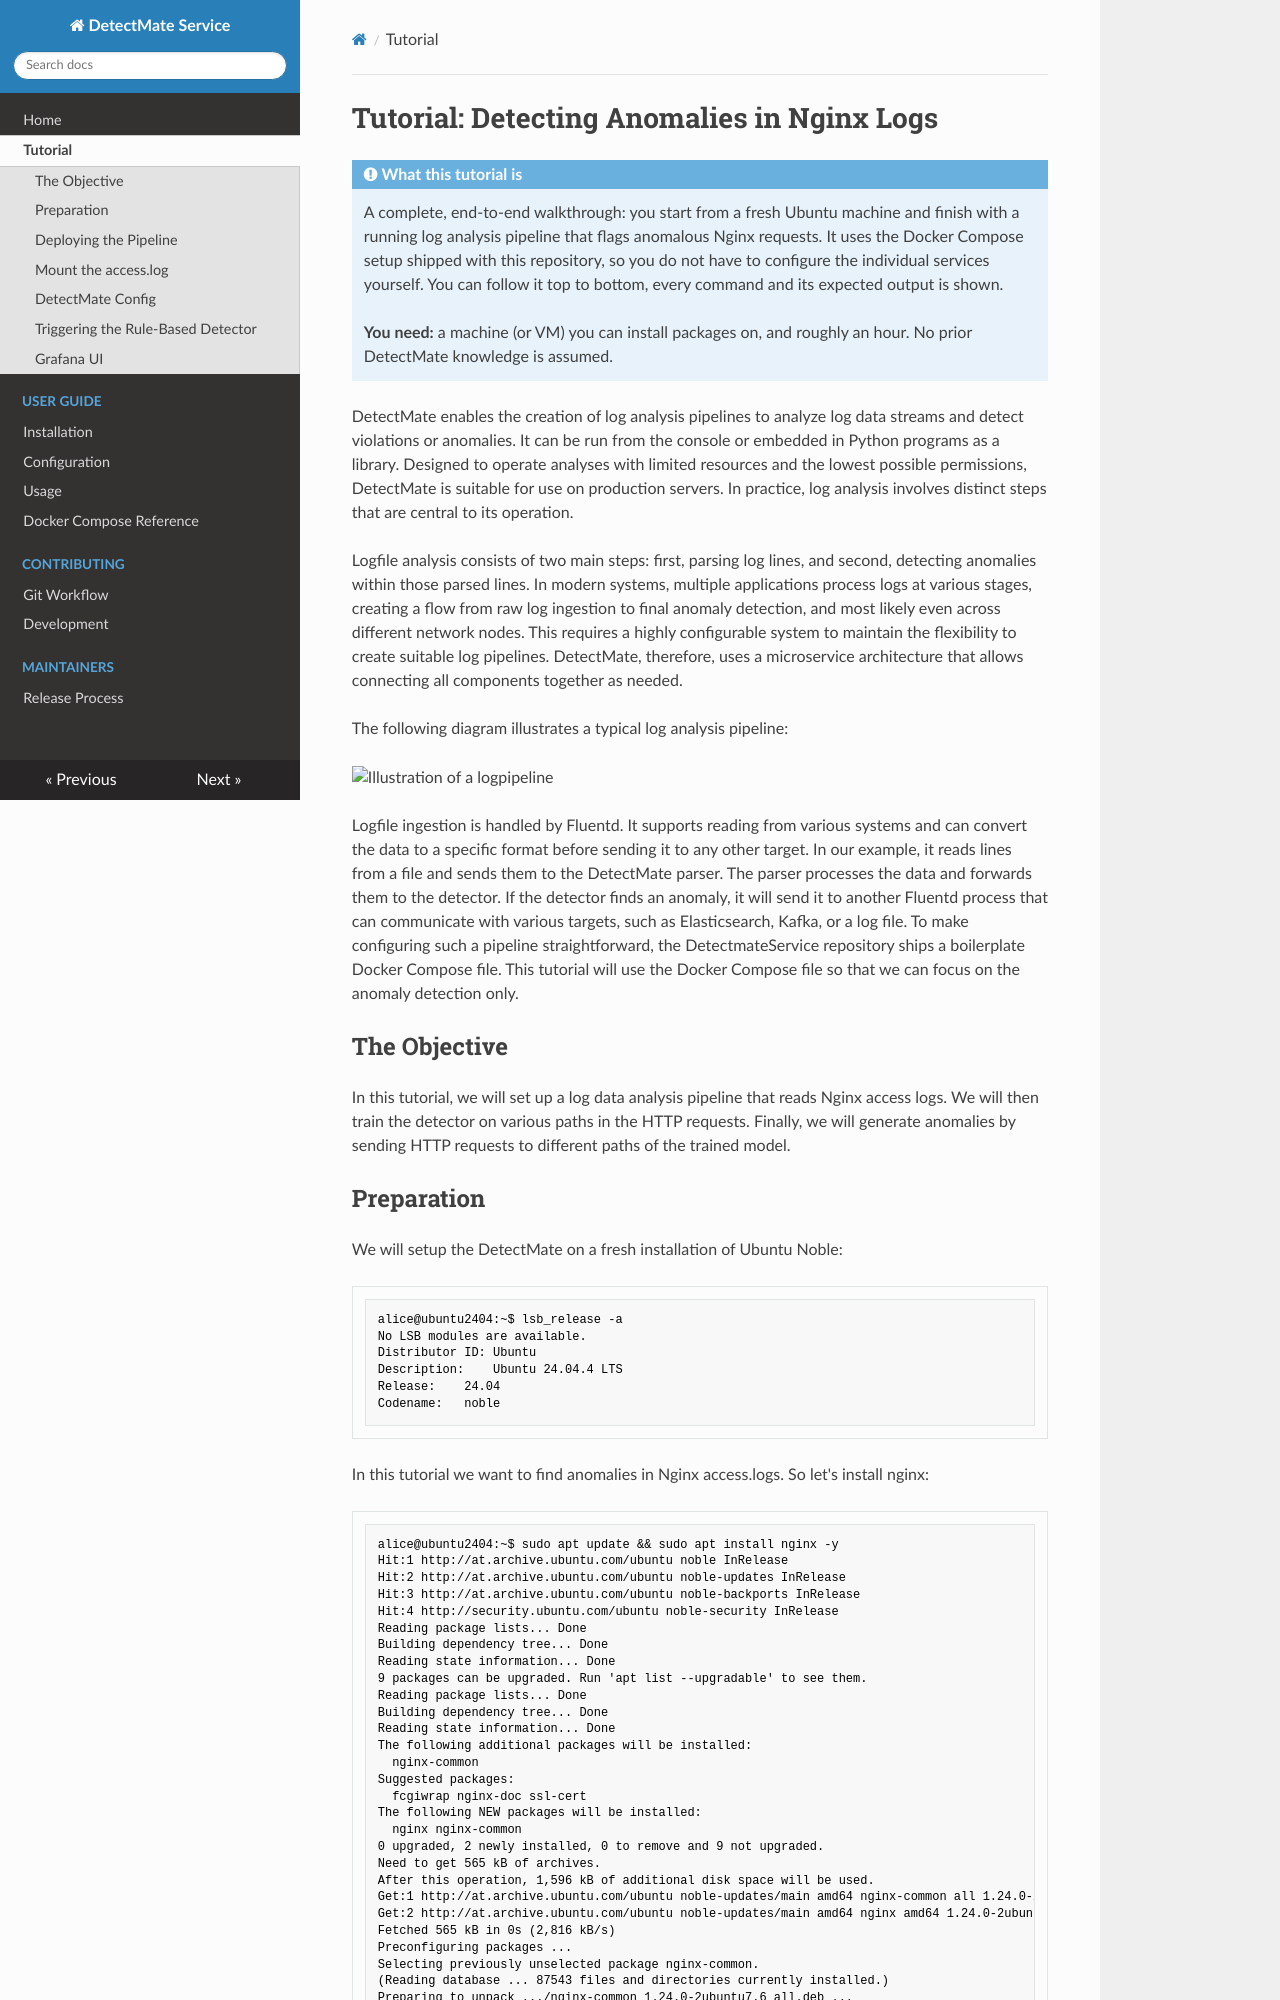

repository: ait-detectmate/DetectMateService · page: 0.4.2/tutorial/index.html · generator: mkdocs

# Tutorial: Detecting Anomalies in Nginx Logs

!!! note "What this tutorial is"

    A complete, end-to-end walkthrough: you start from a fresh Ubuntu machine and finish with a
    running log analysis pipeline that flags anomalous Nginx requests. It uses the Docker Compose
    setup shipped with this repository, so you do not have to configure the individual services
    yourself. You can follow it top to bottom, every command and its expected output is shown.

    **You need:** a machine (or VM) you can install packages on, and roughly an hour.
    No prior DetectMate knowledge is assumed.


DetectMate enables the creation of log analysis pipelines to analyze log data streams and detect violations or anomalies. It can be run from the console or embedded in Python programs as a library. Designed to operate analyses with limited resources and the lowest possible permissions, DetectMate is suitable for use on production servers. In practice, log analysis involves distinct steps that are central to its operation.

Logfile analysis consists of two main steps: first, parsing log lines, and second, detecting anomalies within those parsed lines. In modern systems, multiple applications process logs at various stages, creating a flow from raw log ingestion to final anomaly detection, and most likely even across different network nodes. This requires a highly configurable system to maintain the flexibility to create suitable log pipelines. DetectMate, therefore, uses a microservice architecture that allows connecting all components together as needed. 

The following diagram illustrates a typical log analysis pipeline:

![Illustration of a logpipeline](img/ServicePipeline.svg "logpipeline")

Logfile ingestion is handled by Fluentd. It supports reading from various systems and can convert the data to a specific format before sending it to any other target. In our example, it reads lines from a file and sends them to the DetectMate parser. The parser processes the data and forwards them to the detector. If the detector finds an anomaly, it will send it to another Fluentd process that can communicate with various targets, such as Elasticsearch, Kafka, or a log file. To make configuring such a pipeline straightforward, the DetectMateService repository ships a boilerplate Docker Compose file. This tutorial will use the Docker Compose file so that we can focus on the anomaly detection only.

## The Objective

In this tutorial, we will set up a log data analysis pipeline that reads Nginx access logs. We will then train the detector on various paths in the HTTP requests. Finally, we will generate anomalies by sending HTTP requests to paths the model has not seen during training.
